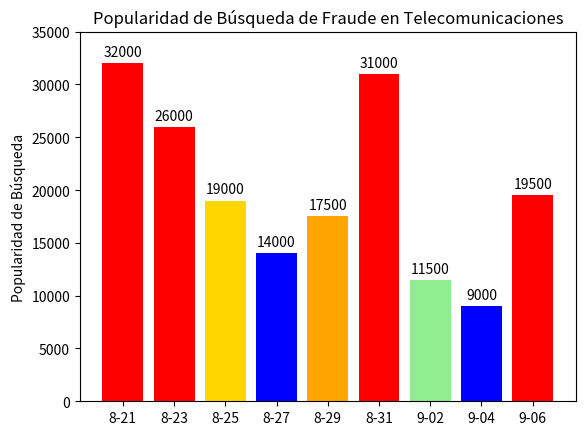

Here is the Python script that generated this plot:
import matplotlib.pyplot as plt
import numpy as np

# Datos de fechas
fechas = ['8-21', '8-23', '8-25', '8-27', '8-29', '8-31', '9-02', '9-04', '9-06']
# Datos de popularidad de búsqueda. Puedes ajustarlos según los valores reales en el gráfico. Aquí es para demostración.
popularidad_busqueda = [32000, 26000, 19000, 14000, 17500, 31000, 11500, 9000, 19500]

x = np.arange(len(fechas))  # Coordenadas del eje x

fig, ax = plt.subplots()
# Dibujar un gráfico de barras
rects = ax.bar(x, popularidad_busqueda, color=['r', 'r', 'gold', 'b', 'orange', 'r', 'lightgreen', 'b', 'r'])

# Establecer las etiquetas de las marcas en el eje x
ax.set_xticks(x)
ax.set_xticklabels(fechas)
# Establecer el rango del eje y
ax.set_ylim(0, 35000)
# Establecer el título y las etiquetas de los ejes
ax.set_title('Popularidad de Búsqueda de Fraude en Telecomunicaciones')
ax.set_ylabel('Popularidad de Búsqueda')

# Anotar los valores en las barras (Opcional. Puedes omitir esto si quieres que sea más parecido al gráfico original)
for rect in rects:
    altura = rect.get_height()
    ax.annotate('{}'.format(altura),
                xy=(rect.get_x() + rect.get_width() / 2, altura),
                xytext=(0, 3),  # Desplazamiento vertical de 3 puntos
                textcoords="offset points",
                ha='center', va='bottom')

plt.show()
